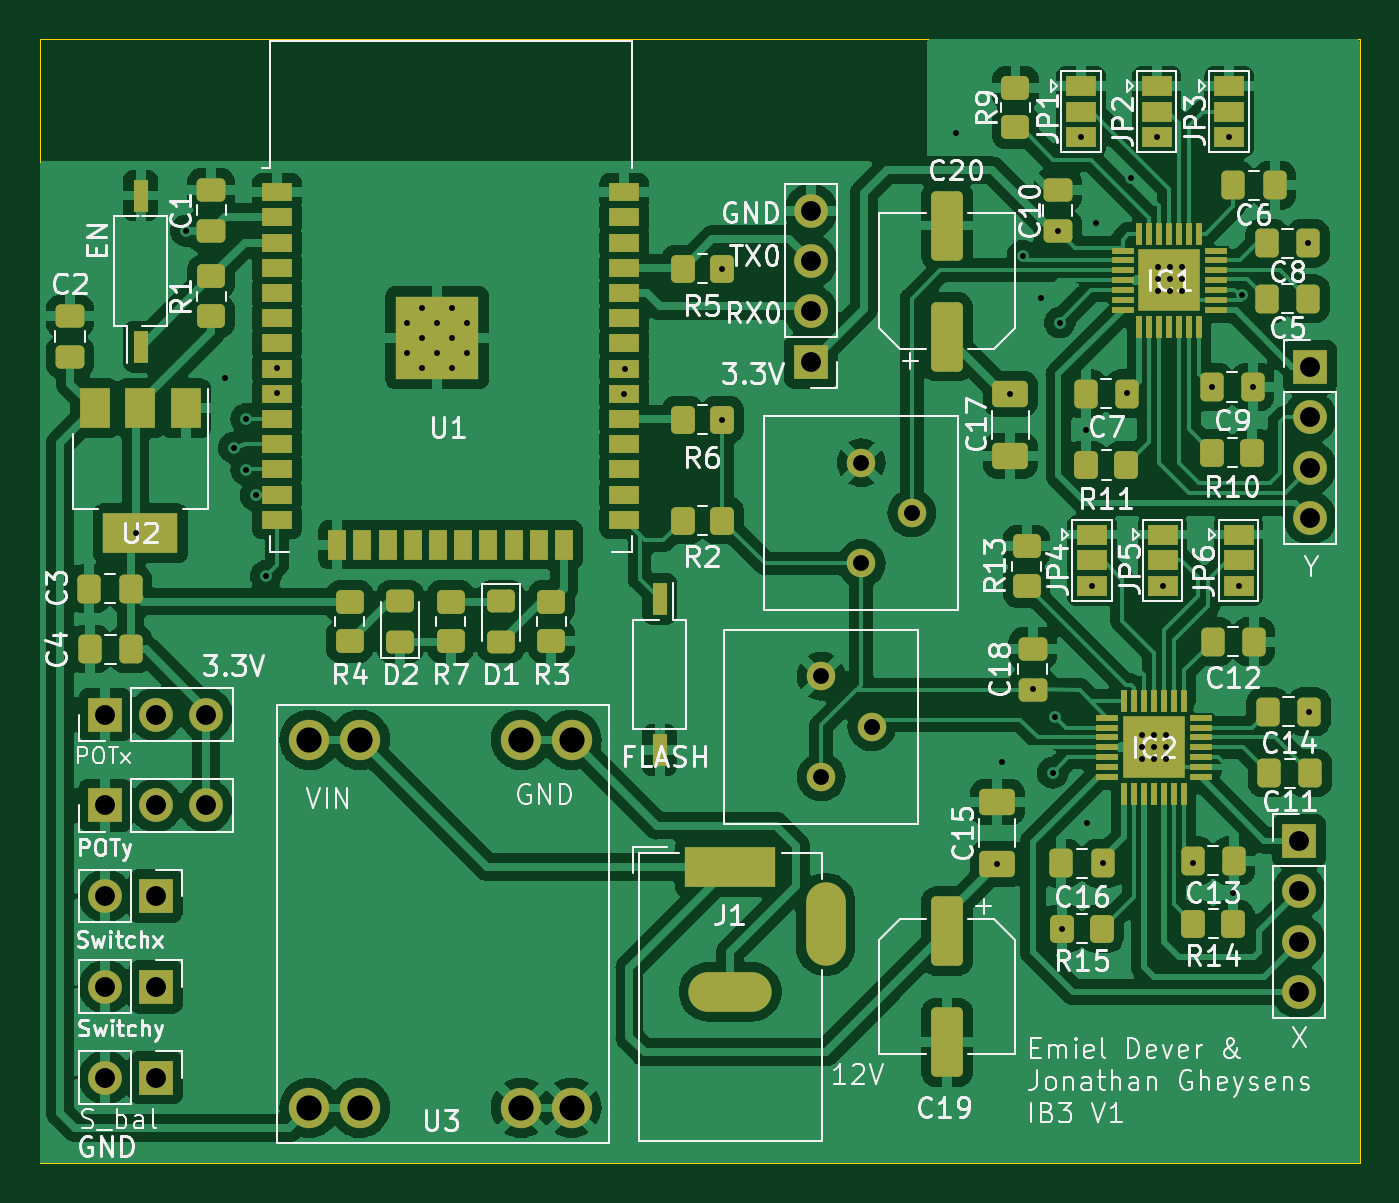
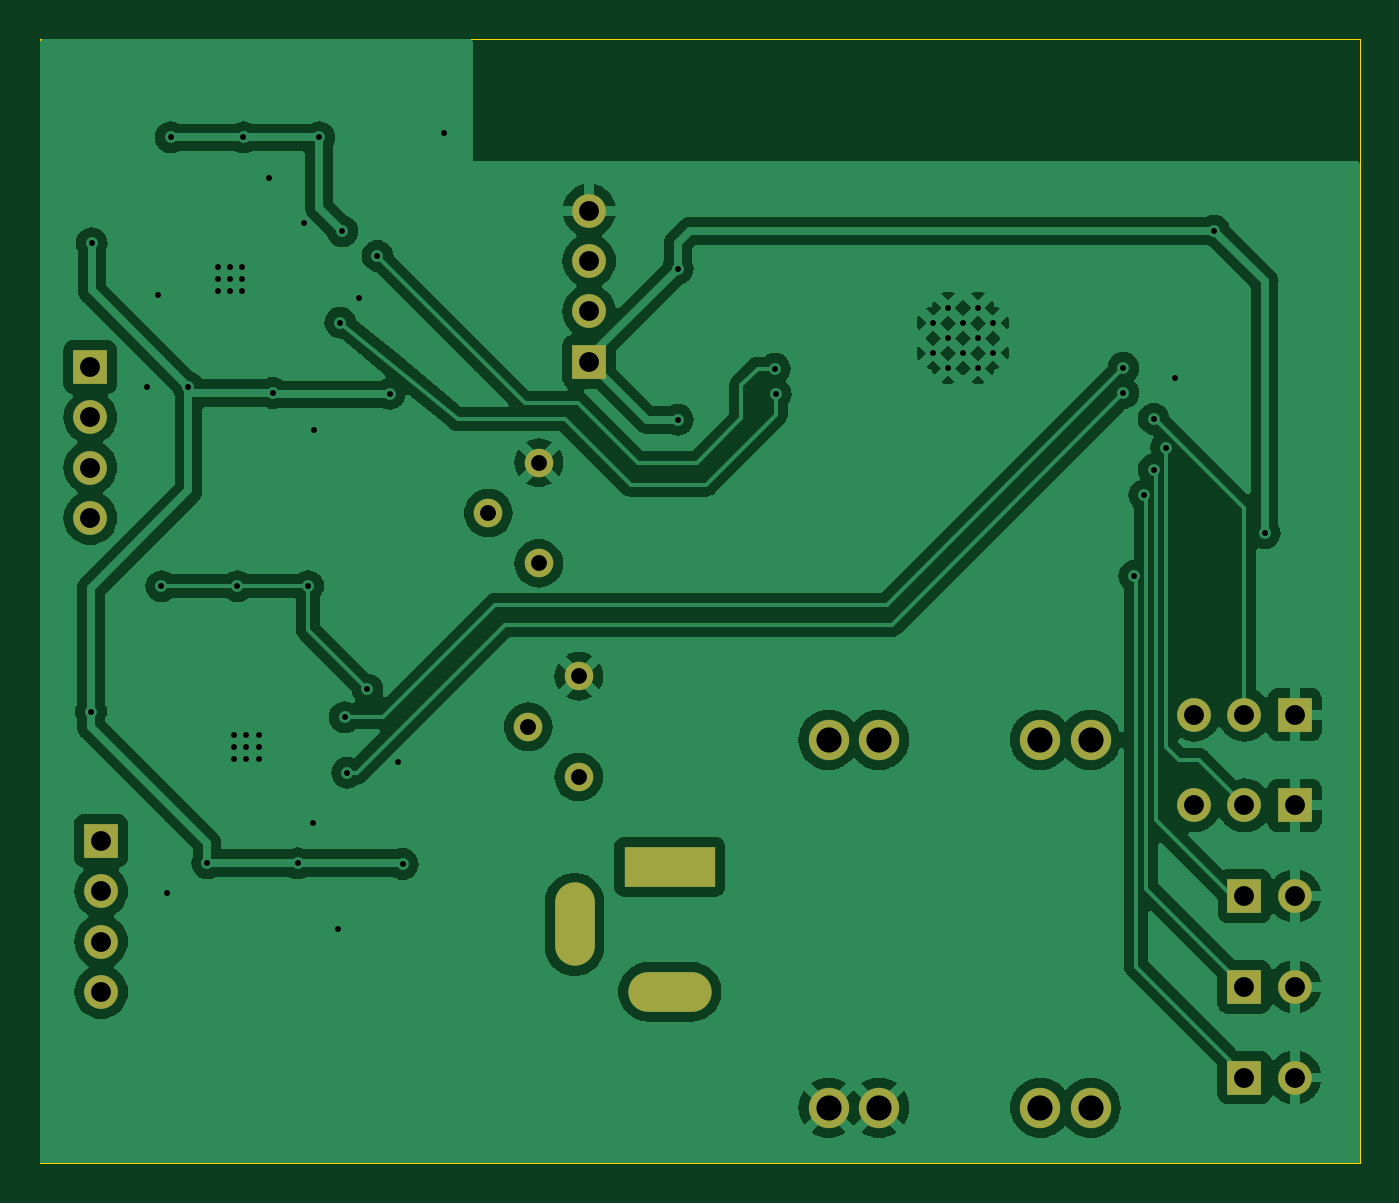
Circuit board: 10 layer files. Board 66.5 x 56.6 mm.
- bottom_copper: PCB_evenwicht-B_Cu.gbr (91628 bytes)
- bottom_mask: PCB_evenwicht-B_Mask.gbr (1974 bytes)
- paste: PCB_evenwicht-B_Paste.gbr (456 bytes)
- bottom_silk: PCB_evenwicht-B_Silkscreen.gbr (457 bytes)
- outline: PCB_evenwicht-Edge_Cuts.gbr (613 bytes)
- top_copper: PCB_evenwicht-F_Cu.gbr (198018 bytes)
- top_mask: PCB_evenwicht-F_Mask.gbr (10428 bytes)
- paste: PCB_evenwicht-F_Paste.gbr (8165 bytes)
- top_silk: PCB_evenwicht-F_Silkscreen.gbr (117359 bytes)
- drill: PCB_evenwicht.drl (2274 bytes)

=== bottom_copper: PCB_evenwicht-B_Cu.gbr (91628 bytes, source omitted) ===
=== bottom_mask: PCB_evenwicht-B_Mask.gbr ===
%TF.GenerationSoftware,KiCad,Pcbnew,7.0.1*%
%TF.CreationDate,2023-03-21T17:21:33+01:00*%
%TF.ProjectId,PCB_evenwicht,5043425f-6576-4656-9e77-696368742e6b,rev?*%
%TF.SameCoordinates,Original*%
%TF.FileFunction,Soldermask,Bot*%
%TF.FilePolarity,Negative*%
%FSLAX46Y46*%
G04 Gerber Fmt 4.6, Leading zero omitted, Abs format (unit mm)*
G04 Created by KiCad (PCBNEW 7.0.1) date 2023-03-21 17:21:33*
%MOMM*%
%LPD*%
G01*
G04 APERTURE LIST*
%ADD10O,1.700000X1.700000*%
%ADD11R,1.700000X1.700000*%
%ADD12C,1.440000*%
%ADD13C,2.032000*%
%ADD14R,4.600000X2.000000*%
%ADD15O,4.200000X2.000000*%
%ADD16O,2.000000X4.200000*%
G04 APERTURE END LIST*
D10*
%TO.C,J4*%
X168402000Y-70358000D03*
X168402000Y-67818000D03*
X168402000Y-65278000D03*
D11*
X168402000Y-62738000D03*
%TD*%
D12*
%TO.C,RV2*%
X143779000Y-78333600D03*
X146319000Y-80873600D03*
X143779000Y-83413600D03*
%TD*%
%TO.C,RV1*%
X145796000Y-67564000D03*
X148336000Y-70104000D03*
X145796000Y-72644000D03*
%TD*%
D10*
%TO.C,J6*%
X167855500Y-94244000D03*
X167855500Y-91704000D03*
X167855500Y-89164000D03*
D11*
X167855500Y-86624000D03*
%TD*%
%TO.C,J8*%
X107696000Y-80264000D03*
D10*
X110236000Y-80264000D03*
X112776000Y-80264000D03*
%TD*%
D13*
%TO.C,U3*%
X131191000Y-81534000D03*
X128651000Y-81534000D03*
X120523000Y-81534000D03*
X117983000Y-81534000D03*
X117983000Y-100076000D03*
X120523000Y-100076000D03*
X128651000Y-100076000D03*
X131191000Y-100076000D03*
%TD*%
D11*
%TO.C,J2*%
X143256000Y-62484000D03*
D10*
X143256000Y-59944000D03*
X143256000Y-57404000D03*
X143256000Y-54864000D03*
%TD*%
D11*
%TO.C,J7*%
X110236000Y-89408000D03*
D10*
X107696000Y-89408000D03*
%TD*%
D11*
%TO.C,J3*%
X110241000Y-93980000D03*
D10*
X107701000Y-93980000D03*
%TD*%
D11*
%TO.C,J9*%
X110241000Y-98552000D03*
D10*
X107701000Y-98552000D03*
%TD*%
D11*
%TO.C,J5*%
X107696000Y-84836000D03*
D10*
X110236000Y-84836000D03*
X112776000Y-84836000D03*
%TD*%
D14*
%TO.C,J1*%
X139192000Y-87934000D03*
D15*
X139192000Y-94234000D03*
D16*
X143992000Y-90834000D03*
%TD*%
M02*

=== paste: PCB_evenwicht-B_Paste.gbr ===
%TF.GenerationSoftware,KiCad,Pcbnew,7.0.1*%
%TF.CreationDate,2023-03-21T17:21:33+01:00*%
%TF.ProjectId,PCB_evenwicht,5043425f-6576-4656-9e77-696368742e6b,rev?*%
%TF.SameCoordinates,Original*%
%TF.FileFunction,Paste,Bot*%
%TF.FilePolarity,Positive*%
%FSLAX46Y46*%
G04 Gerber Fmt 4.6, Leading zero omitted, Abs format (unit mm)*
G04 Created by KiCad (PCBNEW 7.0.1) date 2023-03-21 17:21:33*
%MOMM*%
%LPD*%
G01*
G04 APERTURE LIST*
G04 APERTURE END LIST*
M02*

=== bottom_silk: PCB_evenwicht-B_Silkscreen.gbr ===
%TF.GenerationSoftware,KiCad,Pcbnew,7.0.1*%
%TF.CreationDate,2023-03-21T17:21:33+01:00*%
%TF.ProjectId,PCB_evenwicht,5043425f-6576-4656-9e77-696368742e6b,rev?*%
%TF.SameCoordinates,Original*%
%TF.FileFunction,Legend,Bot*%
%TF.FilePolarity,Positive*%
%FSLAX46Y46*%
G04 Gerber Fmt 4.6, Leading zero omitted, Abs format (unit mm)*
G04 Created by KiCad (PCBNEW 7.0.1) date 2023-03-21 17:21:33*
%MOMM*%
%LPD*%
G01*
G04 APERTURE LIST*
G04 APERTURE END LIST*
M02*

=== outline: PCB_evenwicht-Edge_Cuts.gbr ===
%TF.GenerationSoftware,KiCad,Pcbnew,7.0.1*%
%TF.CreationDate,2023-03-21T17:21:33+01:00*%
%TF.ProjectId,PCB_evenwicht,5043425f-6576-4656-9e77-696368742e6b,rev?*%
%TF.SameCoordinates,Original*%
%TF.FileFunction,Profile,NP*%
%FSLAX46Y46*%
G04 Gerber Fmt 4.6, Leading zero omitted, Abs format (unit mm)*
G04 Created by KiCad (PCBNEW 7.0.1) date 2023-03-21 17:21:33*
%MOMM*%
%LPD*%
G01*
G04 APERTURE LIST*
%TA.AperFunction,Profile*%
%ADD10C,0.050000*%
%TD*%
G04 APERTURE END LIST*
D10*
X104394000Y-46228000D02*
X170942000Y-46228000D01*
X170942000Y-102870000D01*
X104394000Y-102870000D01*
X104394000Y-46228000D01*
M02*

=== top_copper: PCB_evenwicht-F_Cu.gbr (198018 bytes, source omitted) ===
=== top_mask: PCB_evenwicht-F_Mask.gbr (10428 bytes, source omitted) ===
=== paste: PCB_evenwicht-F_Paste.gbr (8165 bytes, source omitted) ===
=== top_silk: PCB_evenwicht-F_Silkscreen.gbr (117359 bytes, source omitted) ===
=== drill: PCB_evenwicht.drl ===
M48
; DRILL file {KiCad 7.0.1} date Tue Mar 21 17:21:31 2023
; FORMAT={-:-/ absolute / inch / decimal}
; #@! TF.CreationDate,2023-03-21T17:21:31+01:00
; #@! TF.GenerationSoftware,Kicad,Pcbnew,7.0.1
; #@! TF.FileFunction,MixedPlating,1,2
FMAT,2
INCH
; #@! TA.AperFunction,Plated,PTH,ViaDrill
T1C0.0118
; #@! TA.AperFunction,Plated,PTH,ComponentDrill
T2C0.0118
; #@! TA.AperFunction,Plated,PTH,ComponentDrill
T3C0.0315
; #@! TA.AperFunction,Plated,PTH,ComponentDrill
T4C0.0394
; #@! TA.AperFunction,Plated,PTH,ComponentDrill
T5C0.0500
%
G90
G05
T1
X4.3Y-2.8
X4.4Y-2.2
X4.478Y-2.492
X4.495Y-2.63
X4.52Y-2.5734
X4.52Y-2.674
X4.5386Y-2.725
X4.5586Y-2.885
X4.58Y-2.472
X4.58Y-2.522
X5.27Y-2.524
X5.272Y-2.474
X5.4644Y-2.275
X5.4644Y-2.575
X5.928Y-2.006
X6.01Y-3.4565
X6.02Y-3.254
X6.0359Y-2.5233
X6.06Y-2.25
X6.08Y-3.11
X6.096Y-2.334
X6.12Y-3.275
X6.125Y-3.165
X6.13Y-2.2008
X6.134Y-2.382
X6.1385Y-3.585
X6.1759Y-2.0148
X6.185Y-2.595
X6.1878Y-3.375
X6.1978Y-2.905
X6.2059Y-2.1848
X6.2187Y-3.455
X6.2679Y-2.5218
X6.2759Y-2.0948
X6.296Y-3.2
X6.296Y-3.224
X6.296Y-3.248
X6.32Y-3.2
X6.32Y-3.224
X6.32Y-3.248
X6.3259Y-2.0148
X6.328Y-2.272
X6.328Y-2.296
X6.328Y-2.32
X6.3378Y-2.905
X6.344Y-3.2
X6.344Y-3.224
X6.344Y-3.248
X6.352Y-2.272
X6.352Y-2.296
X6.352Y-2.32
X6.376Y-2.272
X6.376Y-2.296
X6.376Y-2.32
X6.3978Y-3.455
X6.435Y-2.51
X6.47Y-2.0148
X6.478Y-3.514
X6.4886Y-2.905
X6.496Y-2.328
X6.5167Y-2.51
X6.6267Y-2.2248
X6.6285Y-3.1541
T2
X4.8382Y-2.3824
X4.8382Y-2.4424
X4.8682Y-2.3524
X4.8682Y-2.4124
X4.8682Y-2.4724
X4.8982Y-2.3824
X4.8982Y-2.4424
X4.9282Y-2.3524
X4.9282Y-2.4124
X4.9282Y-2.4724
X4.9583Y-2.3824
X4.9583Y-2.4424
T3
X5.6606Y-3.084
X5.6606Y-3.284
X5.74Y-2.66
X5.74Y-2.86
X5.7606Y-3.184
X5.84Y-2.76
T4
X4.24Y-3.16
X4.24Y-3.34
X4.24Y-3.52
X4.2402Y-3.7
X4.2402Y-3.88
X4.34Y-3.16
X4.34Y-3.34
X4.34Y-3.52
X4.3402Y-3.7
X4.3402Y-3.88
X4.44Y-3.16
X4.44Y-3.34
X5.64Y-2.16
X5.64Y-2.26
X5.64Y-2.36
X5.64Y-2.46
X6.6085Y-3.4104
X6.6085Y-3.5104
X6.6085Y-3.6104
X6.6085Y-3.7104
X6.63Y-2.47
X6.63Y-2.57
X6.63Y-2.67
X6.63Y-2.77
T5
X4.645Y-3.21
X4.645Y-3.94
X4.745Y-3.21
X4.745Y-3.94
X5.065Y-3.21
X5.065Y-3.94
X5.165Y-3.21
X5.165Y-3.94
T4
G00X5.4288Y-3.462
M15
G01X5.5312Y-3.462
M16
G05
G00X5.4367Y-3.71
M15
G01X5.5233Y-3.71
M16
G05
G00X5.669Y-3.5328
M15
G01X5.669Y-3.6194
M16
G05
T0
M30
